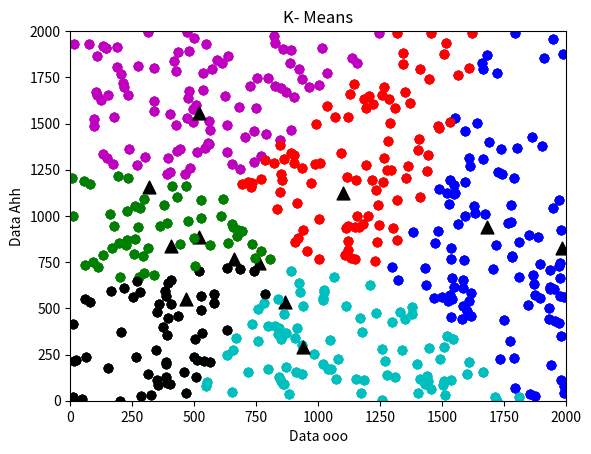

Write the Python code that produced this figure.
import matplotlib.pyplot as plt, random, math


def generate_points(count):
    #pts = [Point.Point(random.randint(0,201), random.randint(0,501)) for x in range(count)]
    return [random.randint(0, 2000) for x in range(count)]

def generate_point():
    return random.randint(0,2000)

#find the closest centeroid for a given point x,y and change its color
def find_nearest_centroid(x,y, centroids_x, centroid_y):
    colors = ['r','g','b','k','c','m']
    min_dis = min([(math.hypot(x-centroids_x[i], y-centroid_y[i]), i) for i in range(len(centroid_y))], key=lambda t: t[0])
    plt.scatter(x,y,marker='o',c=colors[min_dis[1]])
    print(min_dis)
    return [x,y,min_dis[1]]

def recalculate_centroids(x_list, y_list, centroid_list, centroids_x, centroids_y):
    for t in range(len(centroids_y)):
        x_ = [x_list[i] for i in range(len(x_list)) if centroid_list[i] == t]
        avg_x = sum(x_)/len(x_)
        y_ = [y_list[i] for i in range(len(y_list)) if centroid_list[i] == t]
        avg_y = sum(y_) / len(y_)
        centroids_x[t] = avg_x
        centroids_y[t] = avg_y
    return [centroids_x, centroids_y]

if __name__ == "__main__":
    colors = ['r','g','b','k','c','m']
    x_coord = generate_points(500)
    y_coord = generate_points(500)
    centroids_x = [generate_point() for x in range(6)]
    centroids_y = [generate_point() for x in range(6)]
    centroids_scale = [5 for x in range(3)]

    plt.figure()
    plt.xlabel('Data ooo')
    plt.ylabel('Data Ahh')
    plt.title('K- Means')

    #save a parallel list of x,y, and centroids to determine new centroid postitions
    xycentroid_list = [find_nearest_centroid(x_coord[i], y_coord[i], centroids_x,centroids_y) for i in range(len(x_coord))]
    x_list = [xycentroid_list[i][0] for i in range(len(xycentroid_list))]
    y_list = [xycentroid_list[i][1] for i in range(len(xycentroid_list))]
    centroids_list = [xycentroid_list[i][2] for i in range(len(xycentroid_list))]

    plt.scatter(centroids_x, centroids_y, marker='^', label='Centroid', s=85., c='k')
    plt.axis([0,2000,0, 2000])

    plt.show()

    #Recalculate Centroids for i iterations
    for i in range(3):
        centroids_new = recalculate_centroids(x_list, y_list, centroids_list, centroids_x, centroids_y)
        centroids_x = centroids_new[0]
        centroids_y = centroids_new[1]
        [find_nearest_centroid(x_coord[i], y_coord[i], centroids_x,centroids_y) for i in range(len(x_coord))]
    plt.scatter(centroids_x, centroids_y, marker='^', label='Centroid', s=85., c='k')

    plt.show()
